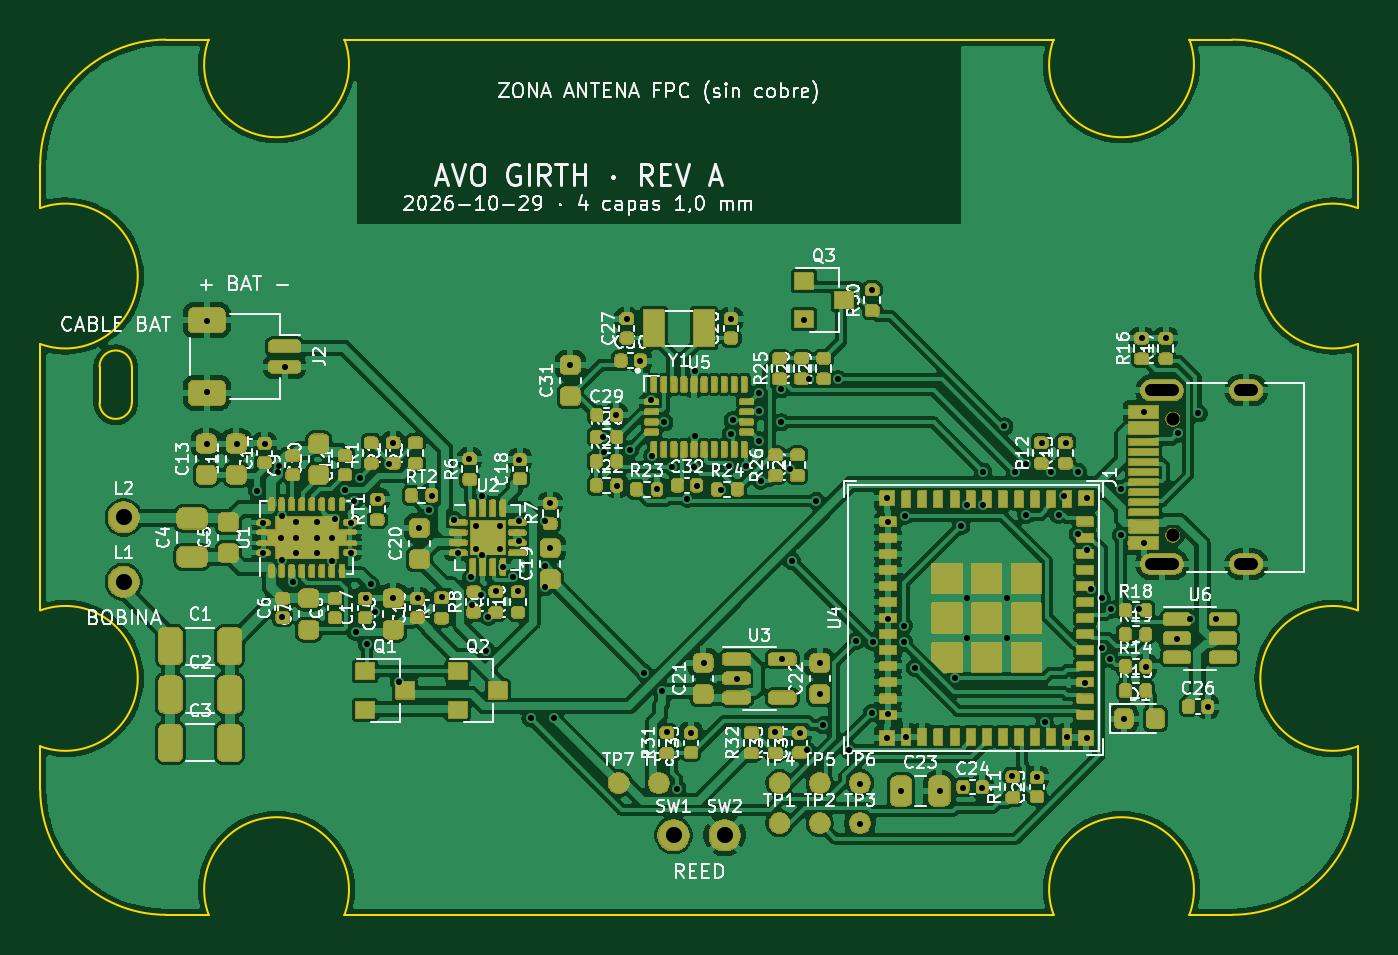
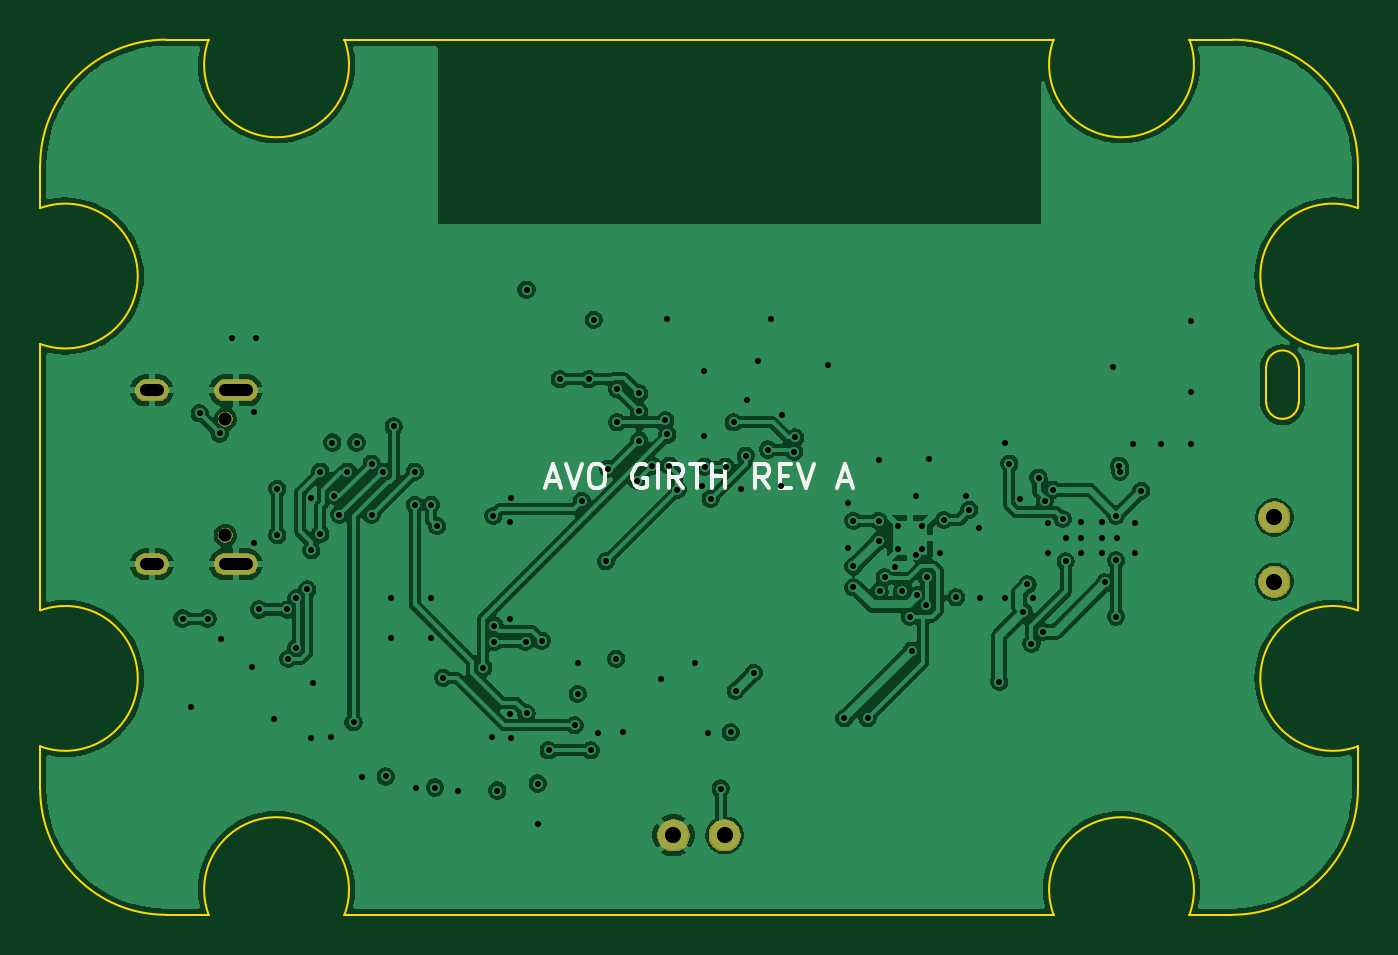
Circuit board: 11 layer files. Board 65.5 x 43.5 mm.
- bottom_copper: AVO_GIRTH_PCB-B_Cu.gbl (167481 bytes)
- bottom_mask: AVO_GIRTH_PCB-B_Mask.gbs (8378 bytes)
- paste: AVO_GIRTH_PCB-B_Paste.gbp (453 bytes)
- bottom_silk: AVO_GIRTH_PCB-B_Silkscreen.gbo (12123 bytes)
- outline: AVO_GIRTH_PCB-Edge_Cuts.gm1 (2290 bytes)
- top_copper: AVO_GIRTH_PCB-F_Cu.gtl (354671 bytes)
- top_mask: AVO_GIRTH_PCB-F_Mask.gts (223208 bytes)
- paste: AVO_GIRTH_PCB-F_Paste.gtp (13543 bytes)
- top_silk: AVO_GIRTH_PCB-F_Silkscreen.gto (405200 bytes)
- drill: AVO_GIRTH_PCB-NPTH.drl (364 bytes)
- drill: AVO_GIRTH_PCB-PTH.drl (3988 bytes)

=== bottom_copper: AVO_GIRTH_PCB-B_Cu.gbl (167481 bytes, source omitted) ===
=== bottom_mask: AVO_GIRTH_PCB-B_Mask.gbs (8378 bytes, source omitted) ===
=== paste: AVO_GIRTH_PCB-B_Paste.gbp ===
%TF.GenerationSoftware,KiCad,Pcbnew,9.0.9*%
%TF.CreationDate,2026-10-29T08:11:23+00:00*%
%TF.ProjectId,AVO_GIRTH_PCB,41564f5f-4749-4525-9448-5f5043422e6b,A*%
%TF.SameCoordinates,Original*%
%TF.FileFunction,Paste,Bot*%
%TF.FilePolarity,Positive*%
%FSLAX46Y46*%
G04 Gerber Fmt 4.6, Leading zero omitted, Abs format (unit mm)*
G04 Created by KiCad (PCBNEW 9.0.9) date 2026-10-29 08:11:23*
%MOMM*%
%LPD*%
G01*
G04 APERTURE LIST*
G04 APERTURE END LIST*
M02*

=== bottom_silk: AVO_GIRTH_PCB-B_Silkscreen.gbo (12123 bytes, source omitted) ===
=== outline: AVO_GIRTH_PCB-Edge_Cuts.gm1 ===
%TF.GenerationSoftware,KiCad,Pcbnew,9.0.9*%
%TF.CreationDate,2026-10-29T08:11:23+00:00*%
%TF.ProjectId,AVO_GIRTH_PCB,41564f5f-4749-4525-9448-5f5043422e6b,A*%
%TF.SameCoordinates,Original*%
%TF.FileFunction,Profile,NP*%
%FSLAX46Y46*%
G04 Gerber Fmt 4.6, Leading zero omitted, Abs format (unit mm)*
G04 Created by KiCad (PCBNEW 9.0.9) date 2026-10-29 08:11:23*
%MOMM*%
%LPD*%
G01*
G04 APERTURE LIST*
%TA.AperFunction,Profile*%
%ADD10C,0.100000*%
%TD*%
G04 APERTURE END LIST*
D10*
X67250000Y-84500000D02*
X67250000Y-86624000D01*
X67250000Y-84500000D02*
G75*
G02*
X73500000Y-78250000I6250060J-60D01*
G01*
X67250000Y-86624000D02*
G75*
G02*
X67250000Y-93376000I1250010J-3376000D01*
G01*
X67250000Y-93376000D02*
X67250000Y-106624000D01*
X67250000Y-106624000D02*
G75*
G02*
X67250000Y-113376000I1250010J-3376000D01*
G01*
X67250000Y-113376000D02*
X67250000Y-115500000D01*
X70200000Y-94500000D02*
X70200000Y-96300000D01*
X70200000Y-94500000D02*
G75*
G02*
X71800000Y-94500000I800000J0D01*
G01*
X71800000Y-96300000D02*
G75*
G02*
X70200000Y-96300000I-800000J0D01*
G01*
X71800000Y-96300000D02*
X71800000Y-94500000D01*
X73500000Y-121750000D02*
G75*
G02*
X67250000Y-115500000I60J6250060D01*
G01*
X73500000Y-121750000D02*
X75624000Y-121750000D01*
X75624000Y-78250000D02*
X73500000Y-78250000D01*
X75624000Y-121750000D02*
G75*
G02*
X82376000Y-121750000I3376000J1250013D01*
G01*
X82376000Y-78250000D02*
G75*
G02*
X75624000Y-78250000I-3376000J-1250013D01*
G01*
X82376000Y-121750000D02*
X117624000Y-121750000D01*
X117624000Y-78250000D02*
X82376000Y-78250000D01*
X117624000Y-121750000D02*
G75*
G02*
X124376000Y-121750000I3376000J1250013D01*
G01*
X124376000Y-78250000D02*
G75*
G02*
X117624000Y-78250000I-3376000J-1250013D01*
G01*
X124376000Y-121750000D02*
X126500000Y-121750000D01*
X126500000Y-78250000D02*
X124376000Y-78250000D01*
X126500000Y-78250000D02*
G75*
G02*
X132750000Y-84500000I-100J-6250100D01*
G01*
X132750000Y-86624000D02*
X132750000Y-84500000D01*
X132750000Y-93376000D02*
G75*
G02*
X132750000Y-86624000I-1250000J3376000D01*
G01*
X132750000Y-106624000D02*
X132750000Y-93376000D01*
X132750000Y-113376000D02*
G75*
G02*
X132750000Y-106624000I-1250000J3376000D01*
G01*
X132750000Y-115500000D02*
G75*
G02*
X126500000Y-121750000I-6250100J100D01*
G01*
X132750000Y-115500000D02*
X132750000Y-113376000D01*
M02*

=== top_copper: AVO_GIRTH_PCB-F_Cu.gtl (354671 bytes, source omitted) ===
=== top_mask: AVO_GIRTH_PCB-F_Mask.gts (223208 bytes, source omitted) ===
=== paste: AVO_GIRTH_PCB-F_Paste.gtp (13543 bytes, source omitted) ===
=== top_silk: AVO_GIRTH_PCB-F_Silkscreen.gto (405200 bytes, source omitted) ===
=== drill: AVO_GIRTH_PCB-NPTH.drl ===
M48
; DRILL file {KiCad 9.0.9} date 2026-10-29T08:11:24+0000
; FORMAT={-:-/ absolute / metric / decimal}
; #@! TF.CreationDate,2026-10-29T08:11:24+00:00
; #@! TF.GenerationSoftware,Kicad,Pcbnew,9.0.9
; #@! TF.FileFunction,NonPlated,1,4,NPTH
FMAT,2
METRIC
; #@! TA.AperFunction,NonPlated,NPTH,ComponentDrill
T1C0.650
%
G90
G05
T1
X123.55Y-97.11
X123.55Y-102.89
M30

=== drill: AVO_GIRTH_PCB-PTH.drl ===
M48
; DRILL file {KiCad 9.0.9} date 2026-10-29T08:11:24+0000
; FORMAT={-:-/ absolute / metric / decimal}
; #@! TF.CreationDate,2026-10-29T08:11:24+00:00
; #@! TF.GenerationSoftware,Kicad,Pcbnew,9.0.9
; #@! TF.FileFunction,Plated,1,4,PTH
FMAT,2
METRIC
; #@! TA.AperFunction,Plated,PTH,ViaDrill
T1C0.300
; #@! TA.AperFunction,Plated,PTH,ComponentDrill
T2C0.300
; #@! TA.AperFunction,Plated,PTH,ComponentDrill
T3C0.600
; #@! TA.AperFunction,Plated,PTH,ComponentDrill
T4C0.800
%
G90
G05
T1
X75.525Y-92.225
X75.525Y-95.775
X75.525Y-98.325
X77.025Y-98.325
X78.025Y-100.675
X78.325Y-102.275
X78.325Y-103.775
X78.425Y-98.325
X79.075Y-99.725
X79.125Y-99.425
X79.275Y-101.925
X79.275Y-104.125
X79.275Y-106.925
X79.425Y-94.525
X79.825Y-105.225
X81.775Y-104.175
X81.925Y-102.075
X82.425Y-100.625
X82.675Y-102.275
X82.675Y-103.775
X82.825Y-101.175
X82.925Y-107.675
X83.125Y-100.025
X83.425Y-106.025
X83.475Y-108.275
X83.675Y-105.325
X83.875Y-106.675
X84.025Y-101.075
X84.575Y-99.325
X84.775Y-98.275
X84.775Y-106.025
X85.075Y-110.175
X86.025Y-106.025
X86.075Y-102.525
X86.575Y-101.625
X86.725Y-100.925
X87.225Y-105.975
X87.825Y-102.125
X88.025Y-103.775
X88.575Y-99.075
X88.675Y-104.975
X88.725Y-106.375
X89.175Y-105.875
X89.225Y-100.925
X89.225Y-103.875
X89.425Y-108.625
X89.525Y-106.925
X89.925Y-105.675
X90.275Y-104.475
X90.775Y-104.975
X91.025Y-105.675
X91.075Y-99.125
X91.075Y-102.175
X91.075Y-103.175
X91.625Y-111.975
X92.325Y-102.175
X92.325Y-104.425
X92.325Y-105.475
X92.575Y-101.275
X92.575Y-103.525
X92.775Y-111.975
X93.575Y-94.425
X95.225Y-98.025
X95.275Y-98.725
X95.875Y-96.925
X95.925Y-100.425
X96.425Y-92.125
X96.575Y-98.625
X97.075Y-94.225
X97.275Y-109.725
X97.625Y-96.175
X97.675Y-98.925
X97.925Y-100.575
X98.175Y-110.625
X98.275Y-97.275
X98.425Y-112.675
X98.675Y-99.475
X98.925Y-115.475
X99.425Y-101.075
X99.575Y-112.725
X99.725Y-99.475
X99.775Y-94.725
X99.775Y-97.975
X99.875Y-100.425
X100.225Y-109.225
X101.075Y-100.625
X101.475Y-99.425
X101.575Y-92.125
X101.575Y-97.875
X101.675Y-97.175
X101.875Y-110.025
X102.325Y-99.425
X102.975Y-95.825
X102.975Y-96.725
X102.975Y-98.175
X103.075Y-100.175
X103.775Y-112.675
X104.075Y-95.625
X104.075Y-97.275
X104.125Y-109.025
X104.525Y-99.575
X104.625Y-104.175
X105.025Y-112.725
X105.225Y-92.175
X105.375Y-113.575
X105.475Y-95.125
X105.825Y-101.175
X106.025Y-109.225
X106.025Y-110.775
X106.175Y-112.325
X106.925Y-95.125
X107.475Y-113.575
X107.825Y-108.125
X108.025Y-115.225
X108.025Y-117.225
X108.575Y-90.675
X108.575Y-111.725
X108.625Y-108.175
X109.325Y-101.025
X109.325Y-112.975
X109.375Y-102.225
X109.375Y-107.025
X109.375Y-111.775
X110.025Y-115.575
X110.175Y-107.375
X110.175Y-108.175
X110.225Y-101.925
X110.275Y-112.925
X110.725Y-109.475
X111.975Y-115.575
X112.725Y-109.975
X113.025Y-102.425
X113.125Y-115.425
X113.312Y-106.012
X113.312Y-107.987
X113.325Y-101.375
X114.075Y-115.425
X114.125Y-99.725
X114.125Y-101.375
X115.175Y-97.475
X115.287Y-106.012
X115.287Y-107.987
X115.575Y-114.875
X115.725Y-99.725
X116.275Y-99.325
X116.275Y-101.875
X116.775Y-114.925
X117.025Y-98.275
X117.175Y-112.175
X117.475Y-99.725
X117.875Y-101.875
X118.125Y-100.925
X118.225Y-98.275
X118.275Y-112.925
X118.825Y-99.725
X118.825Y-102.825
X119.175Y-110.225
X119.275Y-101.025
X119.275Y-103.625
X119.275Y-112.975
X119.475Y-105.575
X120.025Y-106.025
X120.025Y-108.475
X120.425Y-109.025
X120.475Y-106.575
X120.975Y-100.575
X120.975Y-102.875
X121.125Y-112.025
X121.875Y-106.575
X122.025Y-93.075
X122.125Y-96.775
X122.125Y-103.275
X122.225Y-109.425
X123.225Y-93.075
X123.775Y-108.025
X123.825Y-97.825
X124.425Y-107.025
X124.825Y-96.825
X125.275Y-111.425
X125.675Y-107.025
T2
X79.225Y-103.0
X79.975Y-102.225
X79.975Y-103.0
X79.975Y-103.775
X81.025Y-102.225
X81.025Y-103.0
X81.025Y-103.775
X81.775Y-103.0
X88.91Y-102.41
X88.91Y-103.59
X90.09Y-102.41
X90.09Y-103.59
T4
X71.4Y-102.0
X71.4Y-105.2
X98.73Y-117.8
X101.27Y-117.8
T3
X122.47Y-95.68G85X123.57Y-95.68
G05
X122.47Y-104.32G85X123.57Y-104.32
G05
X126.9Y-95.68G85X127.5Y-95.68
G05
X126.9Y-104.32G85X127.5Y-104.32
G05
M30
